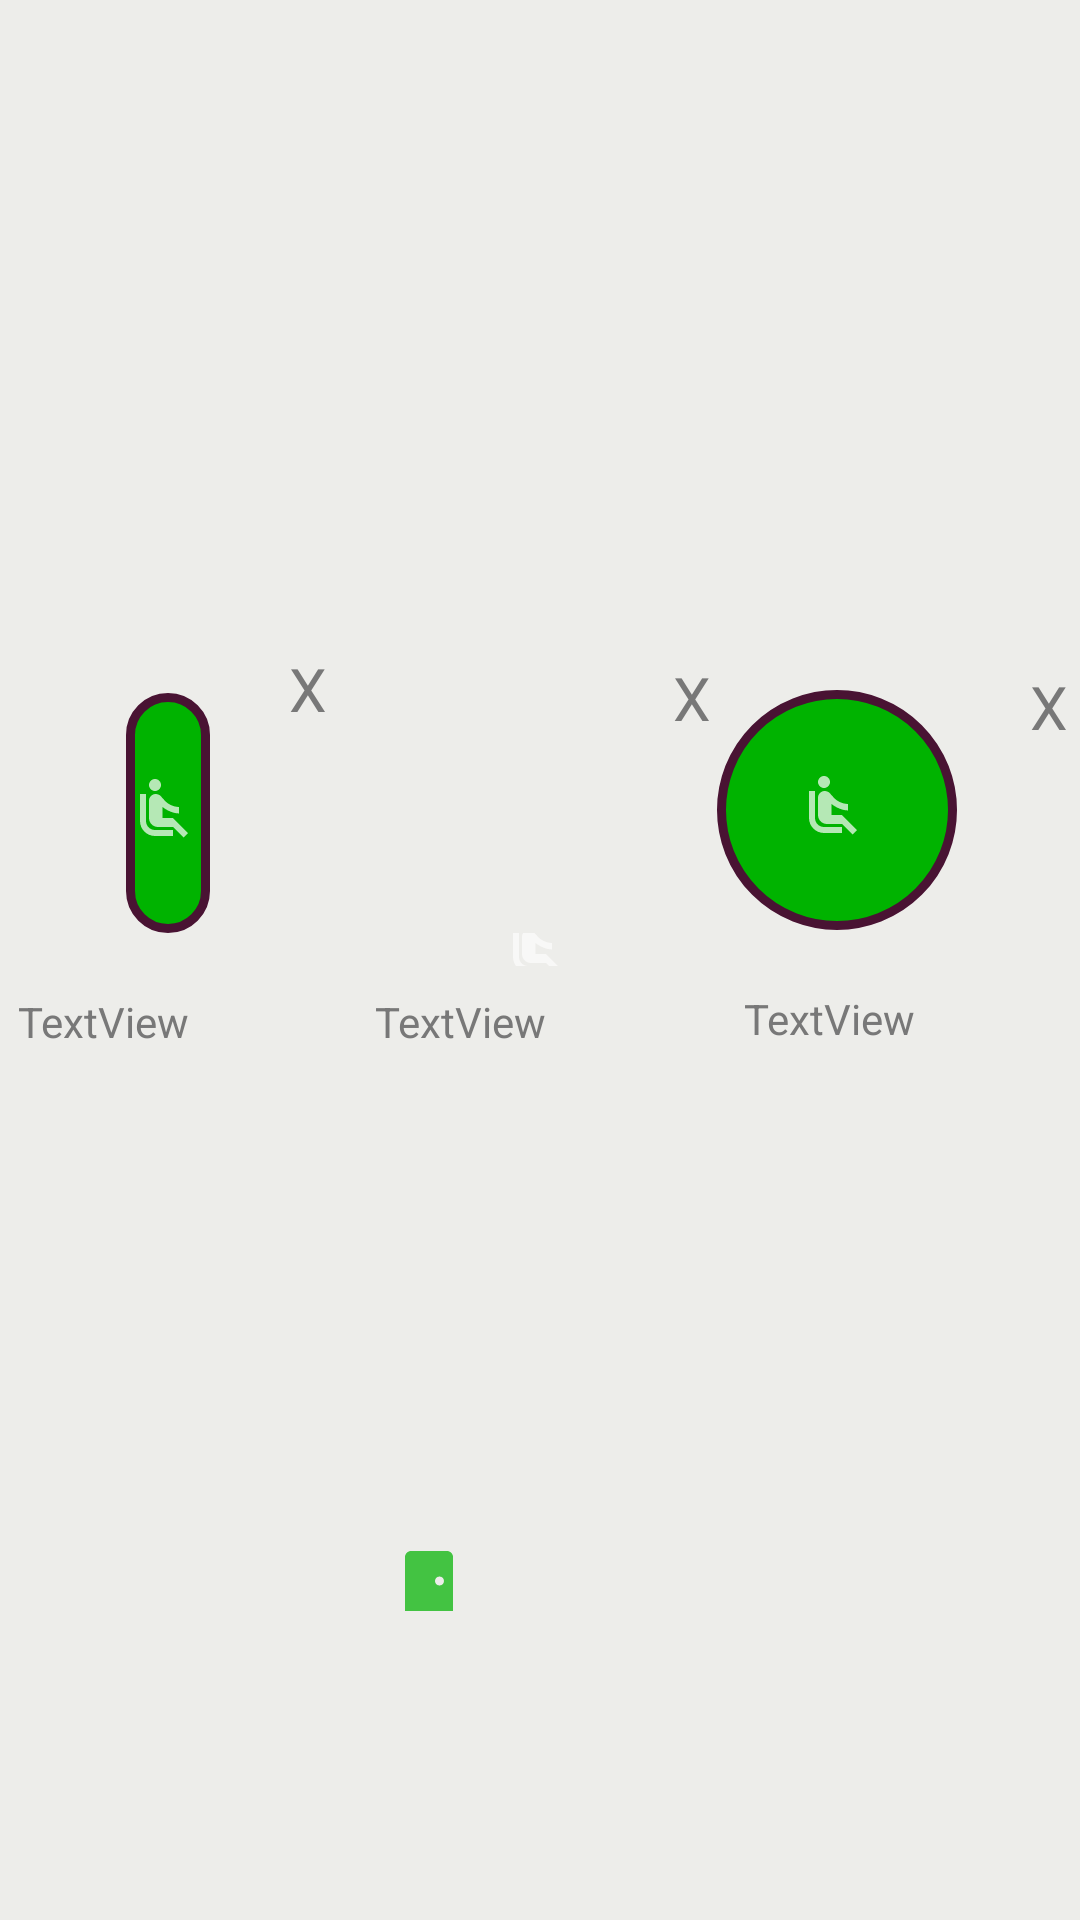

The Android layout XML behind this screen, and the referenced resources:
<!-- AndroidManifest.xml: application theme Theme.Hot_Sear -->
<!-- res/layout/home_draft.xml -->
<?xml version="1.0" encoding="utf-8"?>
<RelativeLayout xmlns:android="http://schemas.android.com/apk/res/android"
    xmlns:app="http://schemas.android.com/apk/res-auto"
    xmlns:tools="http://schemas.android.com/tools"
    android:layout_width="match_parent"
    android:layout_height="match_parent"
    android:background="@color/bg">

    <ImageButton
        android:id="@+id/chair1"
        android:layout_width="wrap_content"
        android:layout_height="wrap_content"
        android:layout_alignParentStart="true"
        android:layout_alignParentEnd="true"
        android:layout_alignParentBottom="true"
        android:layout_marginStart="42dp"
        android:layout_marginEnd="290dp"
        android:layout_marginBottom="329dp"
        android:background="@drawable/circular_button"
        android:contentDescription="chair1"
        android:foregroundGravity="center"
        android:src="@drawable/ic_baseline_airline_seat_recline_normal_24"
        tools:srcCompat="@drawable/ic_baseline_airline_seat_recline_normal_24" />

    <ImageButton
        android:id="@+id/chair2"
        android:layout_width="wrap_content"
        android:layout_height="wrap_content"
        android:layout_alignParentStart="true"
        android:layout_alignParentTop="true"
        android:layout_alignParentEnd="true"
        android:layout_alignParentBottom="true"
        android:layout_marginStart="166dp"
        android:layout_marginTop="322dp"
        android:layout_marginEnd="165dp"
        android:layout_marginBottom="329dp"
        android:background="@drawable/circular_button"
        android:contentDescription="chair2"
        android:foregroundGravity="center"
        app:srcCompat="@drawable/ic_baseline_airline_seat_recline_normal_24" />

    <ImageButton
        android:id="@+id/chair3"
        android:layout_width="wrap_content"
        android:layout_height="wrap_content"
        android:layout_alignParentEnd="true"
        android:layout_alignParentBottom="true"
        android:layout_marginEnd="41dp"
        android:layout_marginBottom="330dp"
        android:background="@drawable/circular_button"
        android:contentDescription="chair1"
        android:foregroundGravity="center"
        app:srcCompat="@drawable/ic_baseline_airline_seat_recline_normal_24" />

    <TextView
        android:id="@+id/occupied1"
        android:layout_width="wrap_content"
        android:layout_height="wrap_content"
        android:layout_alignParentEnd="true"
        android:layout_alignParentBottom="true"
        android:layout_marginEnd="297dp"
        android:layout_marginBottom="290dp"
        android:gravity="center"
        android:text="TextView"
        android:textColor="@color/cross" />

    <TextView
        android:id="@+id/occupied2"
        android:layout_width="wrap_content"
        android:layout_height="wrap_content"
        android:layout_alignParentEnd="true"
        android:layout_alignParentBottom="true"
        android:layout_marginEnd="178dp"
        android:layout_marginBottom="290dp"
        android:gravity="center"
        android:text="TextView"
        android:textColor="@color/cross" />

    <TextView
        android:id="@+id/occupied3"
        android:layout_width="wrap_content"
        android:layout_height="wrap_content"
        android:layout_alignParentEnd="true"
        android:layout_alignParentBottom="true"
        android:layout_marginEnd="55dp"
        android:layout_marginBottom="291dp"
        android:gravity="center"
        android:text="TextView"
        android:textColor="@color/cross" />

    <TextView
        android:id="@+id/x1"
        android:layout_width="wrap_content"
        android:layout_height="wrap_content"
        android:layout_alignParentEnd="true"
        android:layout_alignParentBottom="true"
        android:layout_marginEnd="251dp"
        android:layout_marginBottom="397dp"
        android:text="X"
        android:textColor="@color/cross"
        android:textSize="20sp" />

    <TextView
        android:id="@+id/x2"
        android:layout_width="wrap_content"
        android:layout_height="wrap_content"
        android:layout_alignParentEnd="true"
        android:layout_alignParentBottom="true"
        android:layout_marginEnd="123dp"
        android:layout_marginBottom="394dp"
        android:text="X"
        android:textColor="@color/cross"
        android:textSize="20sp" />

    <TextView
        android:id="@+id/x3"
        android:layout_width="wrap_content"
        android:layout_height="wrap_content"
        android:layout_alignParentEnd="true"
        android:layout_alignParentBottom="true"
        android:layout_marginEnd="4dp"
        android:layout_marginBottom="391dp"
        android:text="X"
        android:textColor="@color/cross"
        android:textSize="20sp" />

    <ImageButton
        android:id="@+id/signout"
        android:layout_width="wrap_content"
        android:layout_height="48dp"
        android:layout_alignParentEnd="true"
        android:layout_alignParentBottom="true"
        android:layout_marginEnd="193dp"
        android:layout_marginBottom="89dp"
        android:background="@color/bg"
        android:contentDescription="signout"
        android:foregroundGravity="center"
        android:minWidth="48dp"
        app:srcCompat="@drawable/ic_baseline_sensor_door_24" />
</RelativeLayout>
<!-- resources referenced by this layout -->
<resources>
  <color name="bg">#ededea</color>
  <color name="cross">#787878</color>
  <!-- drawable circular_button (drawable) -->
  <?xml version="1.0" encoding="utf-8"?>
  <shape xmlns:android="http://schemas.android.com/apk/res/android"
      android:shape="rectangle" android:padding="10dp">
      
      <solid android:color="@color/round_btn_clr"/>
      <size
          android:width="80dp"
          android:height="80dp"/>
  
      <corners android:radius="160dp"/>
      <stroke android:color="@color/border" android:width="3dp"/>
  </shape>
  <!-- drawable ic_baseline_airline_seat_recline_normal_24 (drawable) -->
  <vector android:alpha="0.72" android:height="27dp"
      android:tint="#FDFCFC" android:viewportHeight="27"
      android:viewportWidth="27" android:width="27dp" xmlns:android="http://schemas.android.com/apk/res/android">
      <path android:fillColor="@android:color/white" android:pathData="M7.59,5.41c-0.78,-0.78 -0.78,-2.05 0,-2.83 0.78,-0.78 2.05,-0.78 2.83,0 0.78,0.78 0.78,2.05 0,2.83 -0.79,0.79 -2.05,0.79 -2.83,0zM6,16L6,7L4,7v9c0,2.76 2.24,5 5,5h6v-2L9,19c-1.66,0 -3,-1.34 -3,-3zM20,20.07L14.93,15L11.5,15v-3.68c1.4,1.15 3.6,2.16 5.5,2.16v-2.16c-1.66,0.02 -3.61,-0.87 -4.67,-2.04l-1.4,-1.55c-0.19,-0.21 -0.43,-0.38 -0.69,-0.5 -0.29,-0.14 -0.62,-0.23 -0.96,-0.23h-0.03C8.01,7 7,8.01 7,9.25L7,15c0,1.66 1.34,3 3,3h5.07l3.5,3.5L20,20.07z"/>
  </vector>
  <!-- drawable ic_baseline_sensor_door_24 (drawable) -->
  <vector android:alpha="0.72" android:height="24dp"
      android:tint="#00B300" android:viewportHeight="24"
      android:viewportWidth="24" android:width="24dp" xmlns:android="http://schemas.android.com/apk/res/android">
      <path android:fillColor="@android:color/white" android:pathData="M18,2H6C4.9,2 4,2.9 4,4v18h16V4C20,2.9 19.1,2 18,2zM15.5,13.5c-0.83,0 -1.5,-0.67 -1.5,-1.5s0.67,-1.5 1.5,-1.5S17,11.17 17,12S16.33,13.5 15.5,13.5z"/>
  </vector>
  <style name="Theme.Hot_Sear" parent="Theme.MaterialComponents.DayNight.DarkActionBar">
          
          <item name="colorPrimary">@color/action_bar</item>
          <item name="colorPrimaryVariant">@color/purple_700</item>
          <item name="colorOnPrimary">@color/white</item>
          
          <item name="colorSecondary">@color/teal_200</item>
          <item name="colorSecondaryVariant">@color/teal_700</item>
          <item name="colorOnSecondary">@color/white</item>
          
          <item name="android:statusBarColor" tools:targetApi="l">@color/bg</item>
          
          <item name="windowActionBar">true</item>
  
  
  
  
      </style>
  <color name="round_btn_clr">#00b300</color>
  <color name="border">#491333</color>
  <color name="action_bar">#a2d2ff</color>
  <color name="purple_700">#FF3700B3</color>
  <color name="white">#FFFFFFFF</color>
  <color name="teal_200">#FF03DAC5</color>
  <color name="teal_700">#FF018786</color>
</resources>
